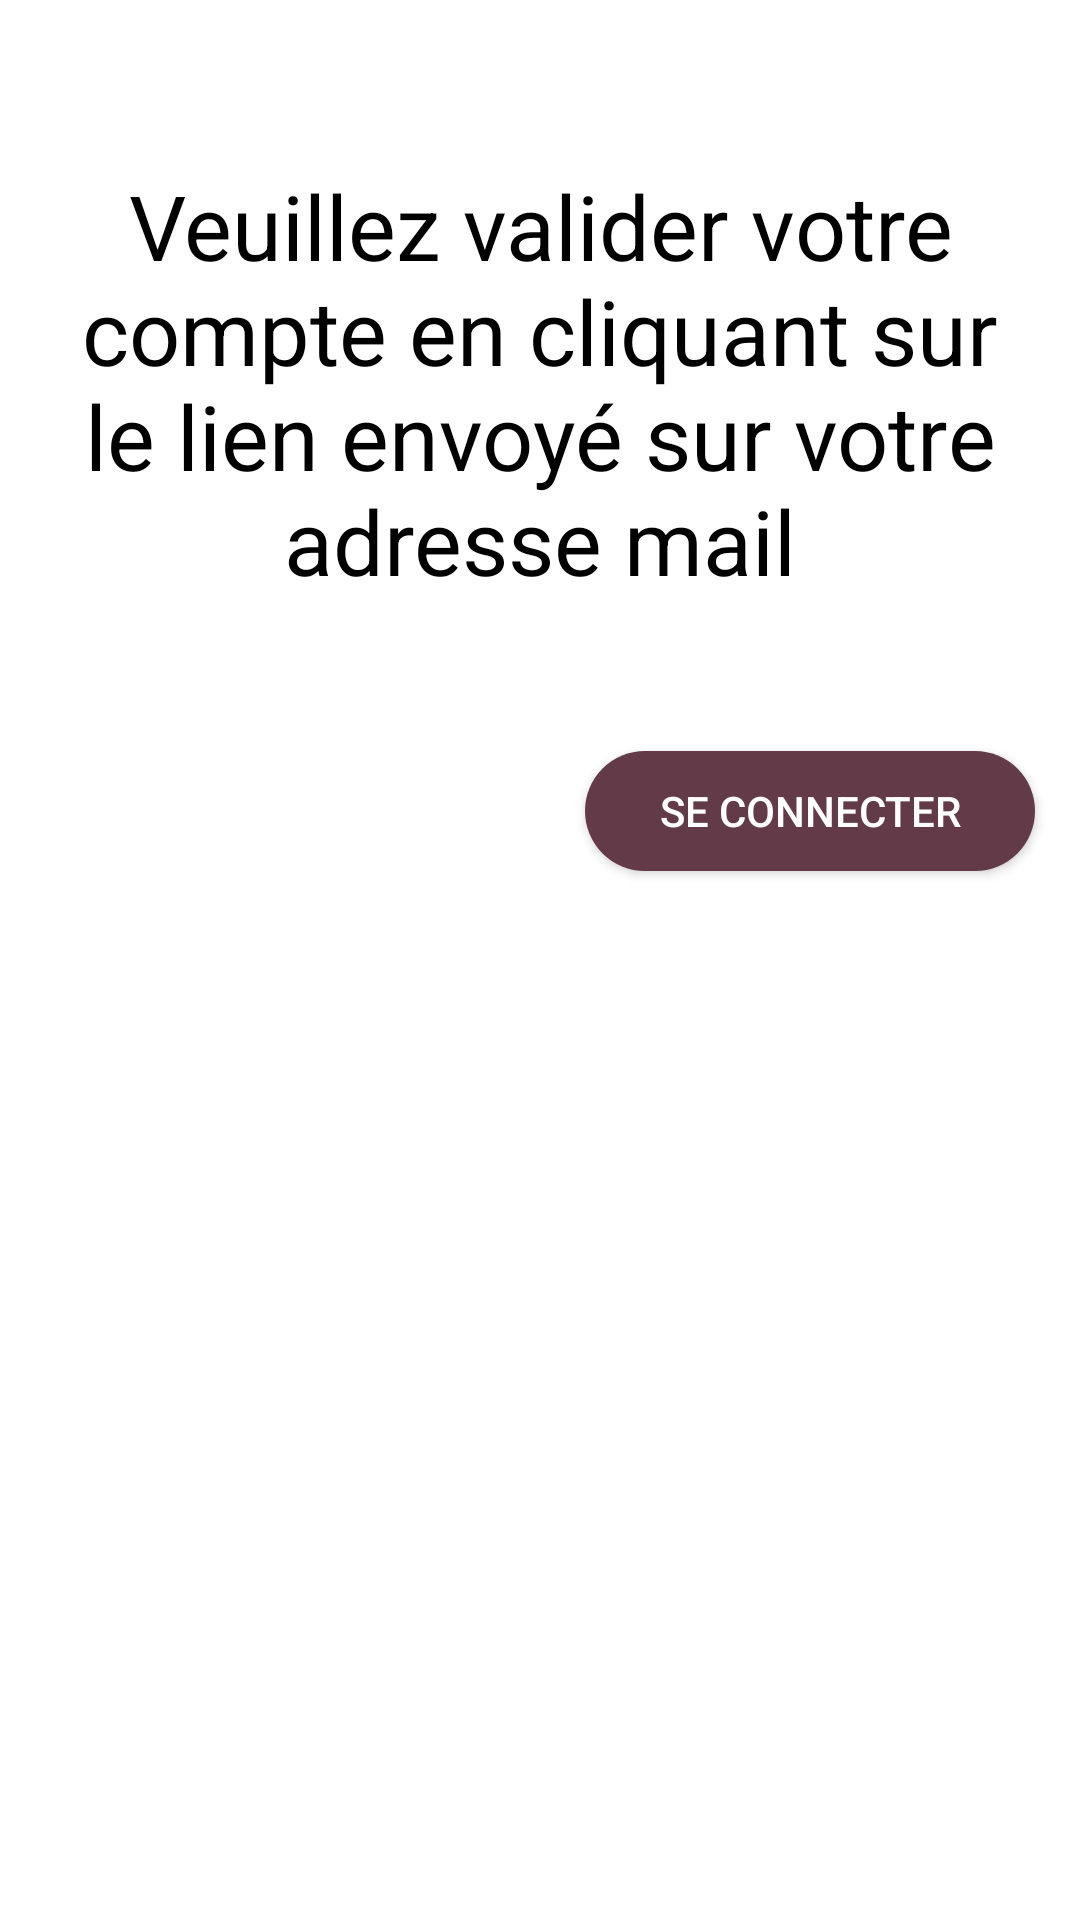

Write the Android layout XML for this screen, with the resource values it uses.
<!-- AndroidManifest.xml: application theme lightTheme -->
<!-- res/layout/a_verify_account.xml -->
<?xml version="1.0" encoding="utf-8"?>
<androidx.constraintlayout.widget.ConstraintLayout xmlns:android="http://schemas.android.com/apk/res/android"
    xmlns:app="http://schemas.android.com/apk/res-auto"
    xmlns:tools="http://schemas.android.com/tools"
    android:layout_width="match_parent"
    android:layout_height="match_parent"
    tools:context=".VerifyAccount">

    <androidx.core.widget.NestedScrollView
        android:layout_width="match_parent"
        android:layout_height="wrap_content"
        tools:ignore="MissingConstraints">

        <LinearLayout
            android:layout_width="match_parent"
            android:layout_height="wrap_content"
            android:orientation="vertical"
            android:layout_margin="5dp"
            tools:layout_editor_absoluteX="0dp"
            tools:layout_editor_absoluteY="147dp"
            android:gravity="center">

            <TextView
                android:layout_width="wrap_content"
                android:layout_height="wrap_content"
                android:layout_marginTop="50dp"
                android:layout_marginBottom="50dp"
                android:layout_marginLeft="20dp"
                android:layout_marginRight="20dp"
                android:text="Veuillez valider votre compte en cliquant sur le lien envoyé sur votre adresse mail"
                android:textSize="30dp"
                android:textAlignment="center"/>

            <Button
                android:layout_gravity="right"
                android:id="@+id/validate"
                android:layout_width="150dp"
                android:layout_height="40dp"
                android:text="Se connecter"
                android:layout_marginBottom="10dp"
                android:layout_marginRight="10dp"
                android:background="@drawable/button_pink"
                android:textColor="@color/white"/>

        </LinearLayout>
    </androidx.core.widget.NestedScrollView>
</androidx.constraintlayout.widget.ConstraintLayout>
<!-- resources referenced by this layout -->
<resources>
  <color name="white">#FFFFFFFF</color>
  <!-- drawable button_pink (drawable) -->
  <?xml version="1.0" encoding="utf-8"?>
  <shape xmlns:android="http://schemas.android.com/apk/res/android"
      android:shape="rectangle">
      <corners android:radius="100dp" />
      <solid android:color="@color/pink1" />
  </shape>
  <style name="lightTheme" parent="Theme.AppCompat.Light.NoActionBar">
          <item name="android:windowBackground">@android:color/white</item>
          <item name="android:textColor">@android:color/black</item>
          <item name="hintTextColor">@color/pink1</item>
          <item name="android:textColorHint">@color/pink1</item>
          <item name="android:strokeColor">@color/pink1</item>
          <item name="android:textColorHighlight">@color/pink1</item>
          <item name="colorAccent">@color/pink1</item>
      </style>
  <color name="pink1">#633B48</color>
</resources>
